Photos from the image-classification dataset "data" in the GitHub repository rishabhbpd/project_rishabh_das. Its 2 classes are: human, no human.

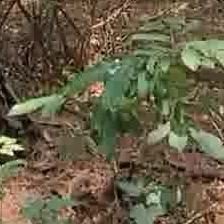
Label: no human

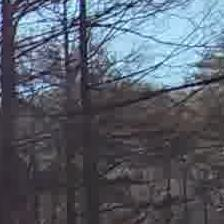
Label: no human

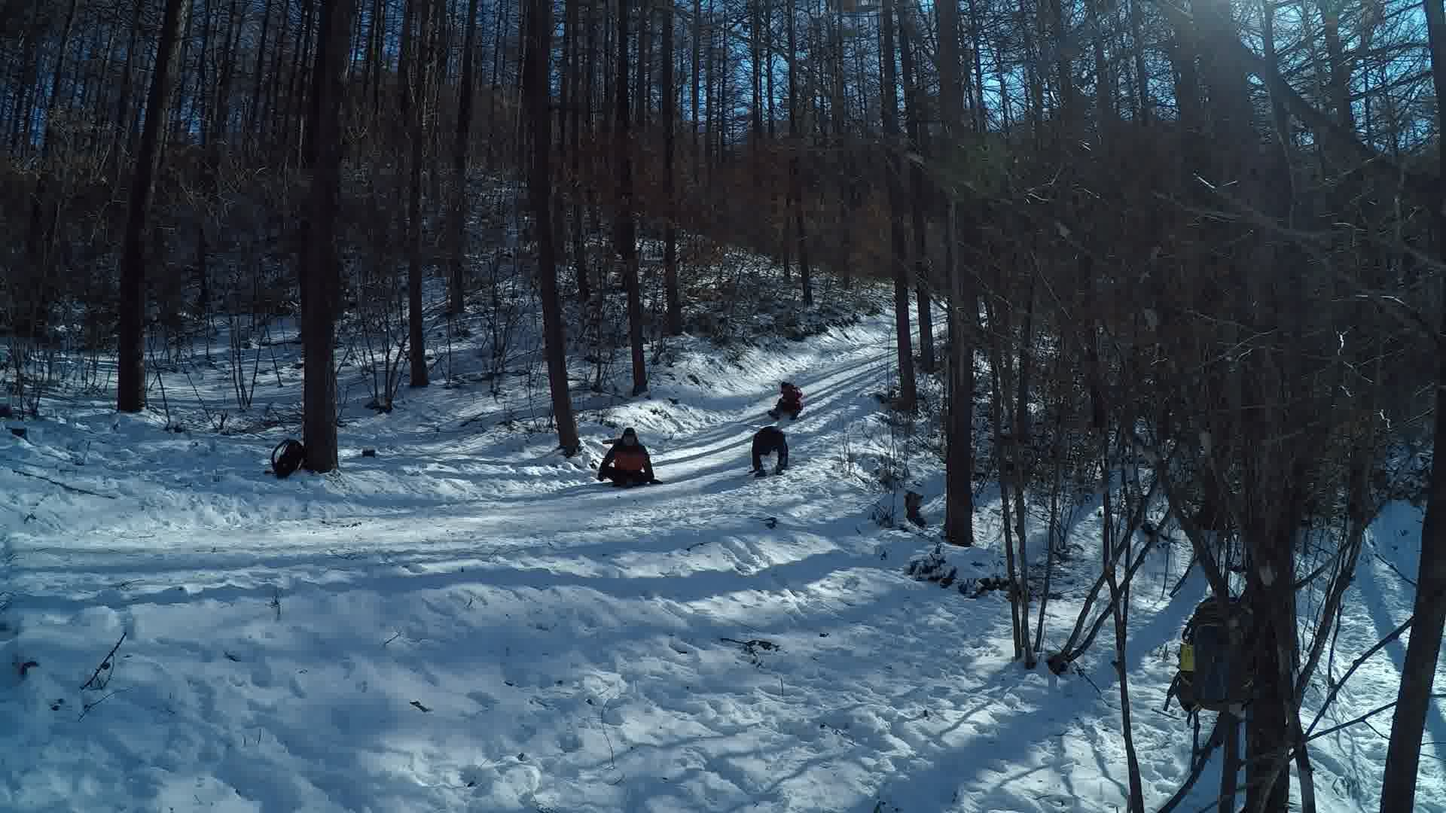
Label: human

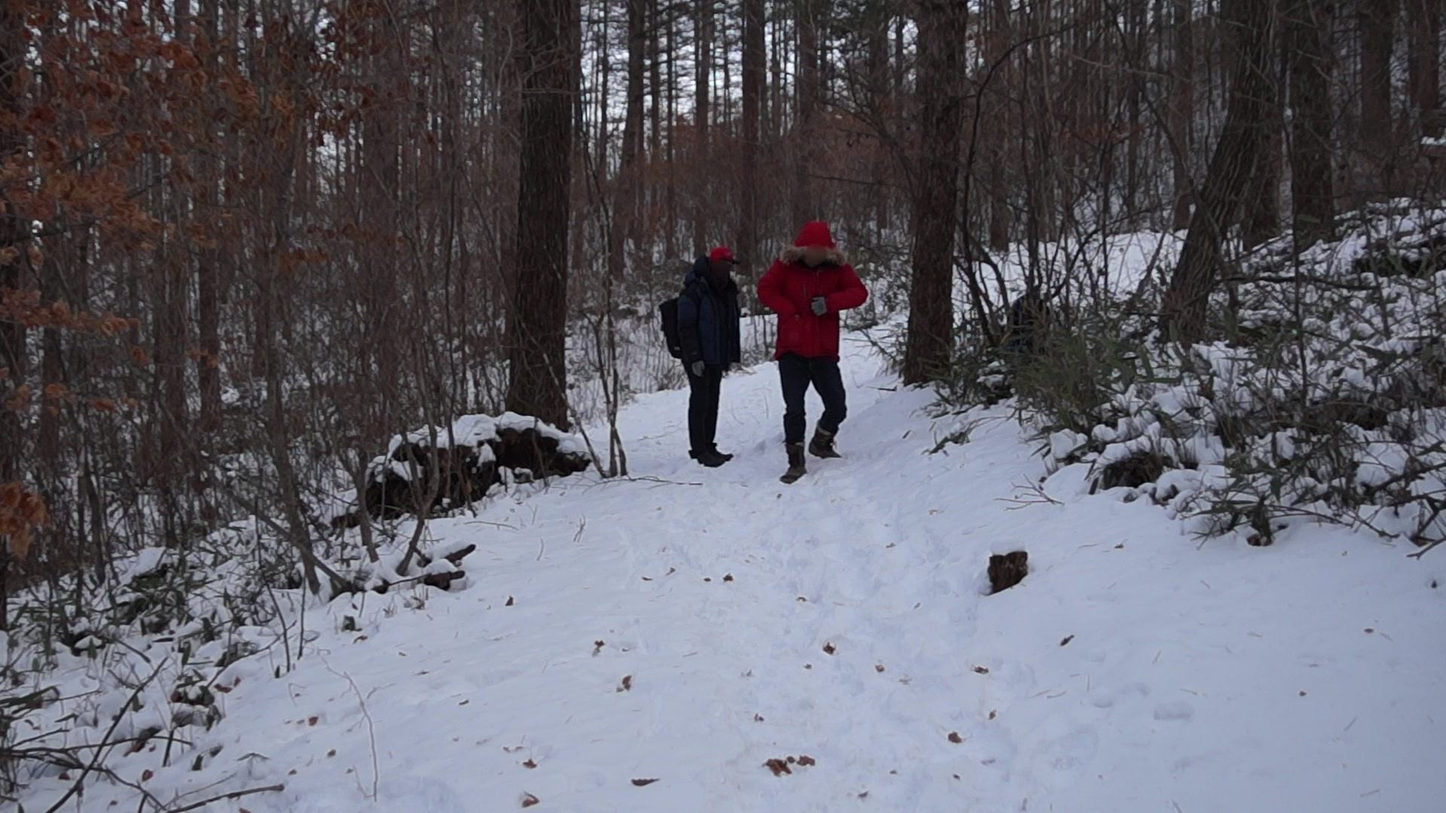
Label: human

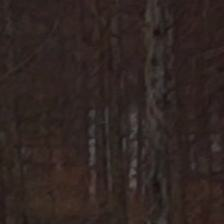
Label: no human

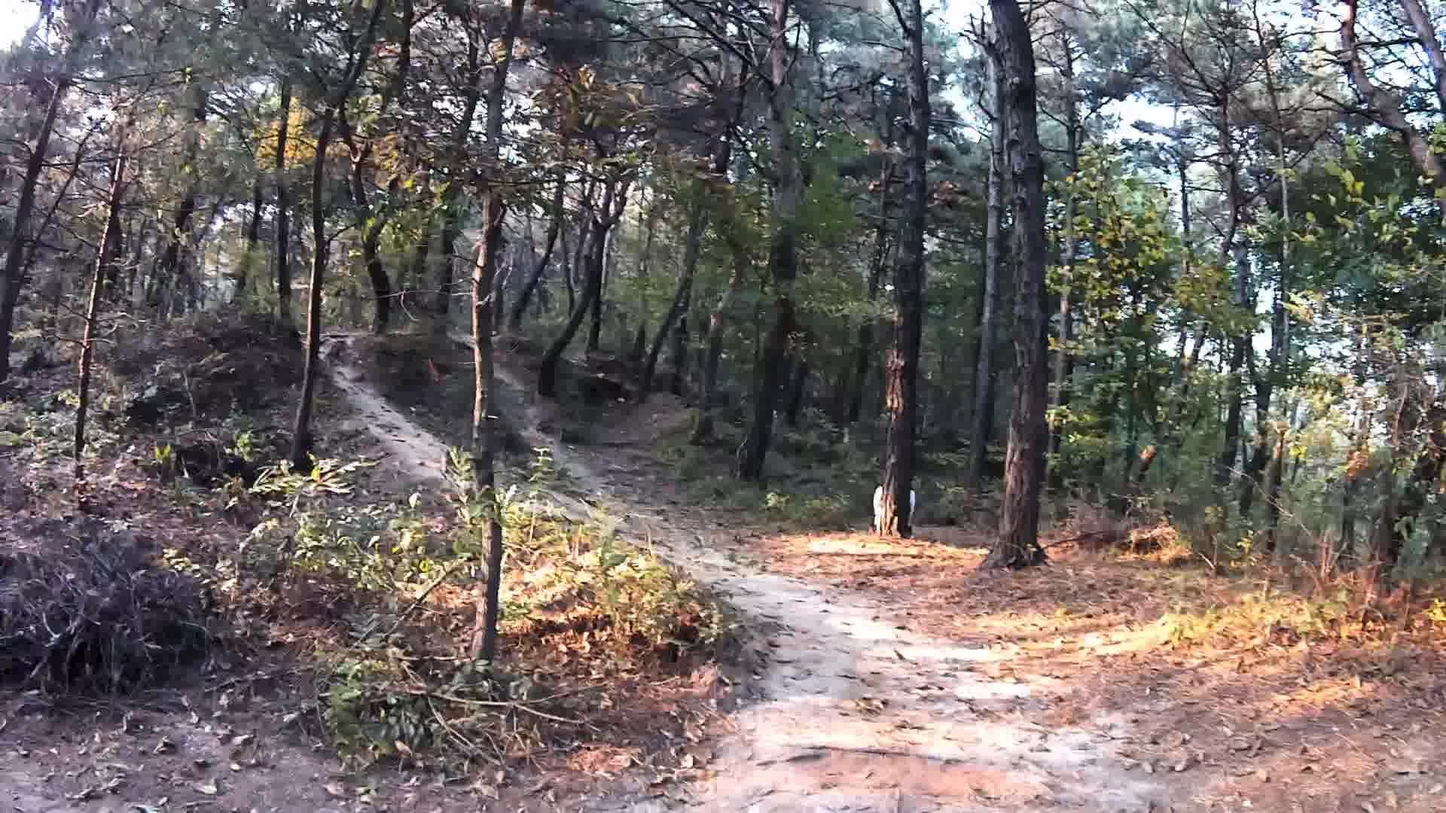
Label: human
